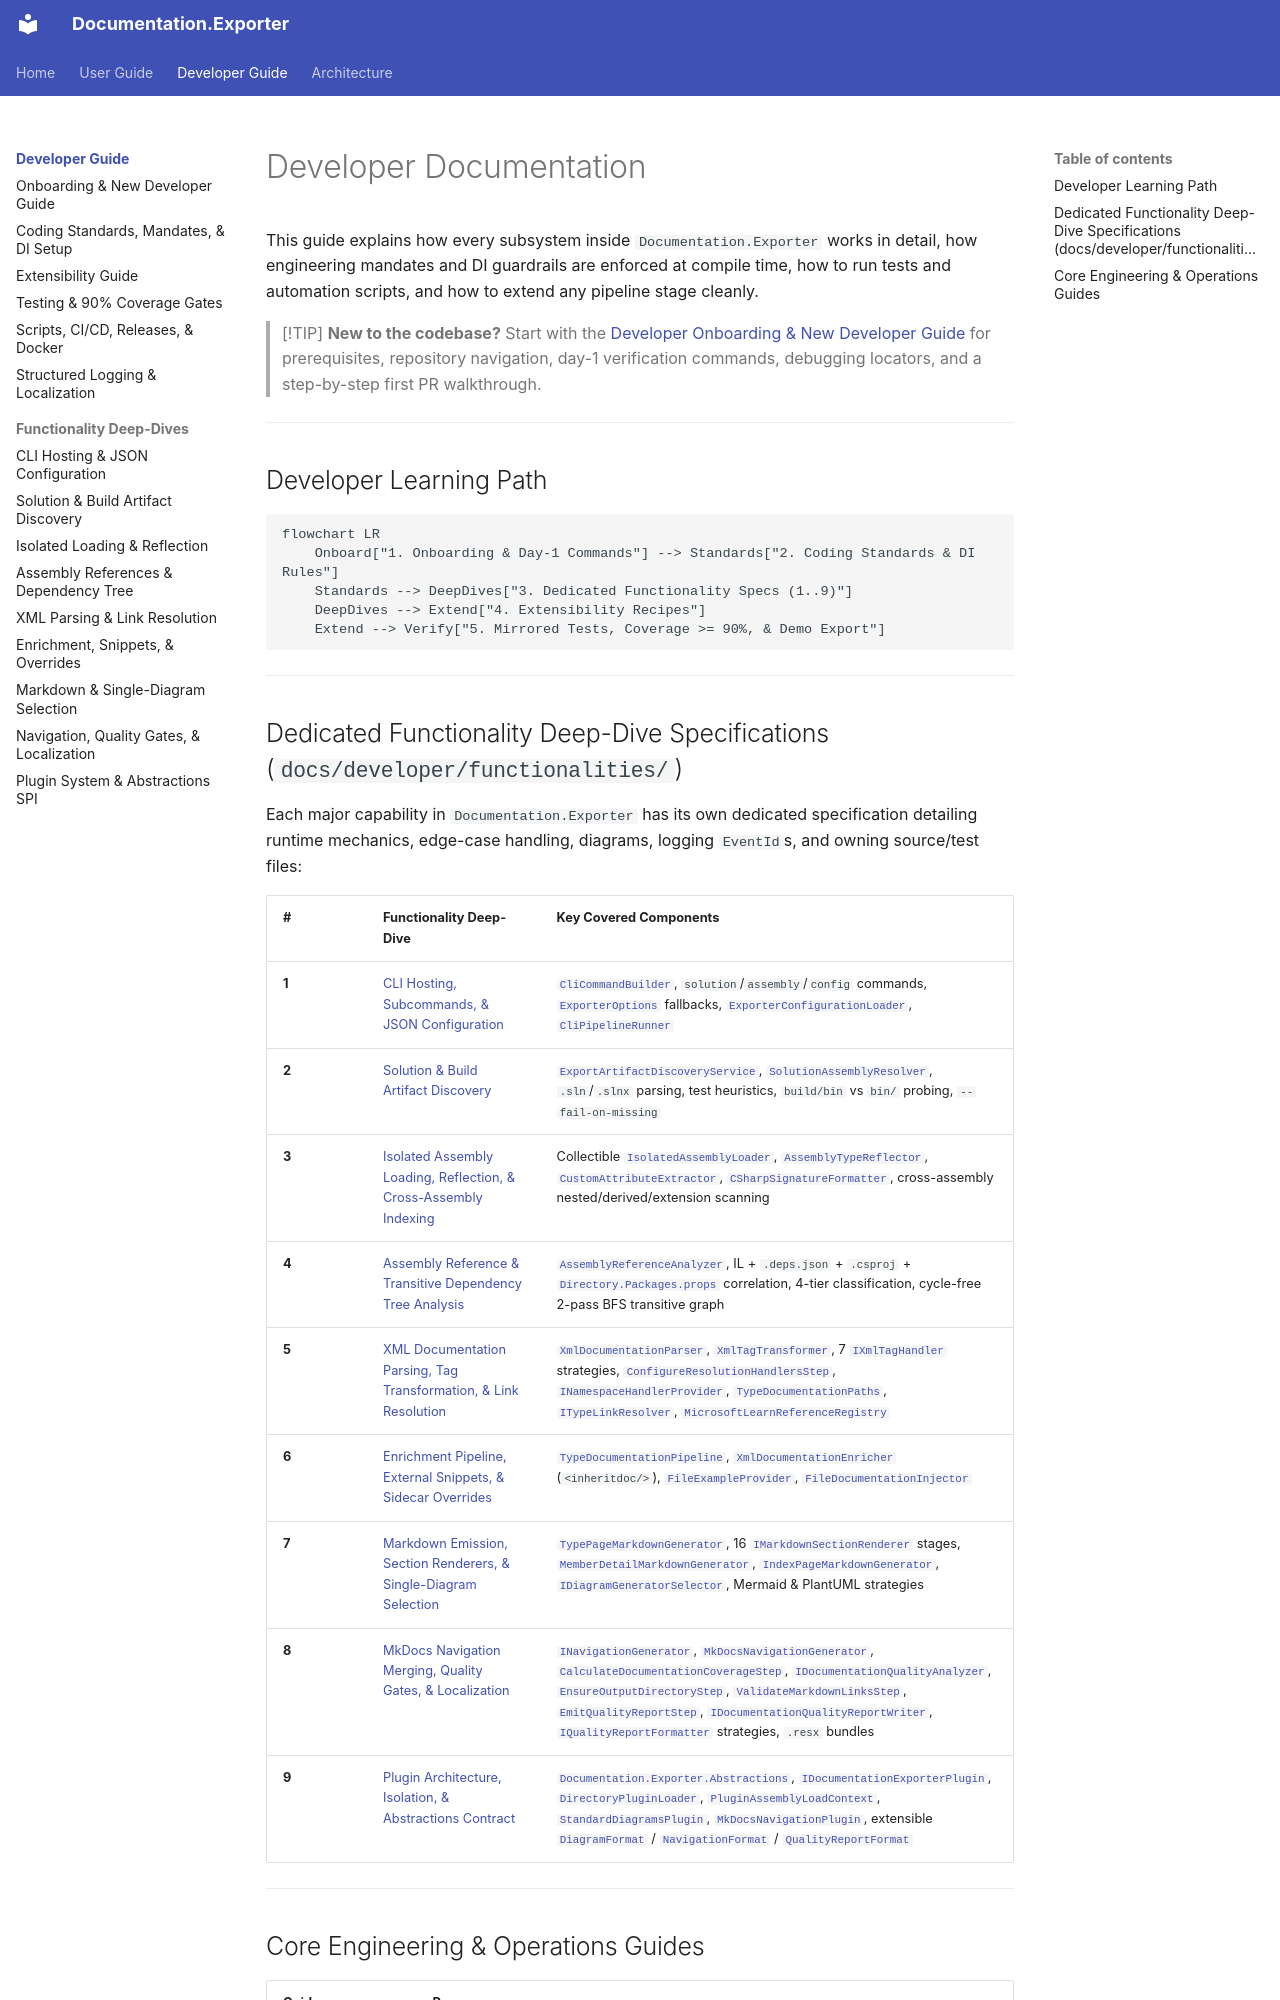

repository: trodent83/documentation-exporter · page: developer/index.html · generator: mkdocs

# Developer Documentation

This guide explains how every subsystem inside `Documentation.Exporter` works in detail, how engineering mandates and DI guardrails are enforced at compile time, how to run tests and automation scripts, and how to extend any pipeline stage cleanly.

> [!TIP]
> **New to the codebase?** Start with the [Developer Onboarding & New Developer Guide](onboarding.md) for prerequisites, repository navigation, day-1 verification commands, debugging locators, and a step-by-step first PR walkthrough.

---

## Developer Learning Path

```mermaid
flowchart LR
    Onboard["1. Onboarding & Day-1 Commands"] --> Standards["2. Coding Standards & DI Rules"]
    Standards --> DeepDives["3. Dedicated Functionality Specs (1..9)"]
    DeepDives --> Extend["4. Extensibility Recipes"]
    Extend --> Verify["5. Mirrored Tests, Coverage >= 90%, & Demo Export"]
```

---
